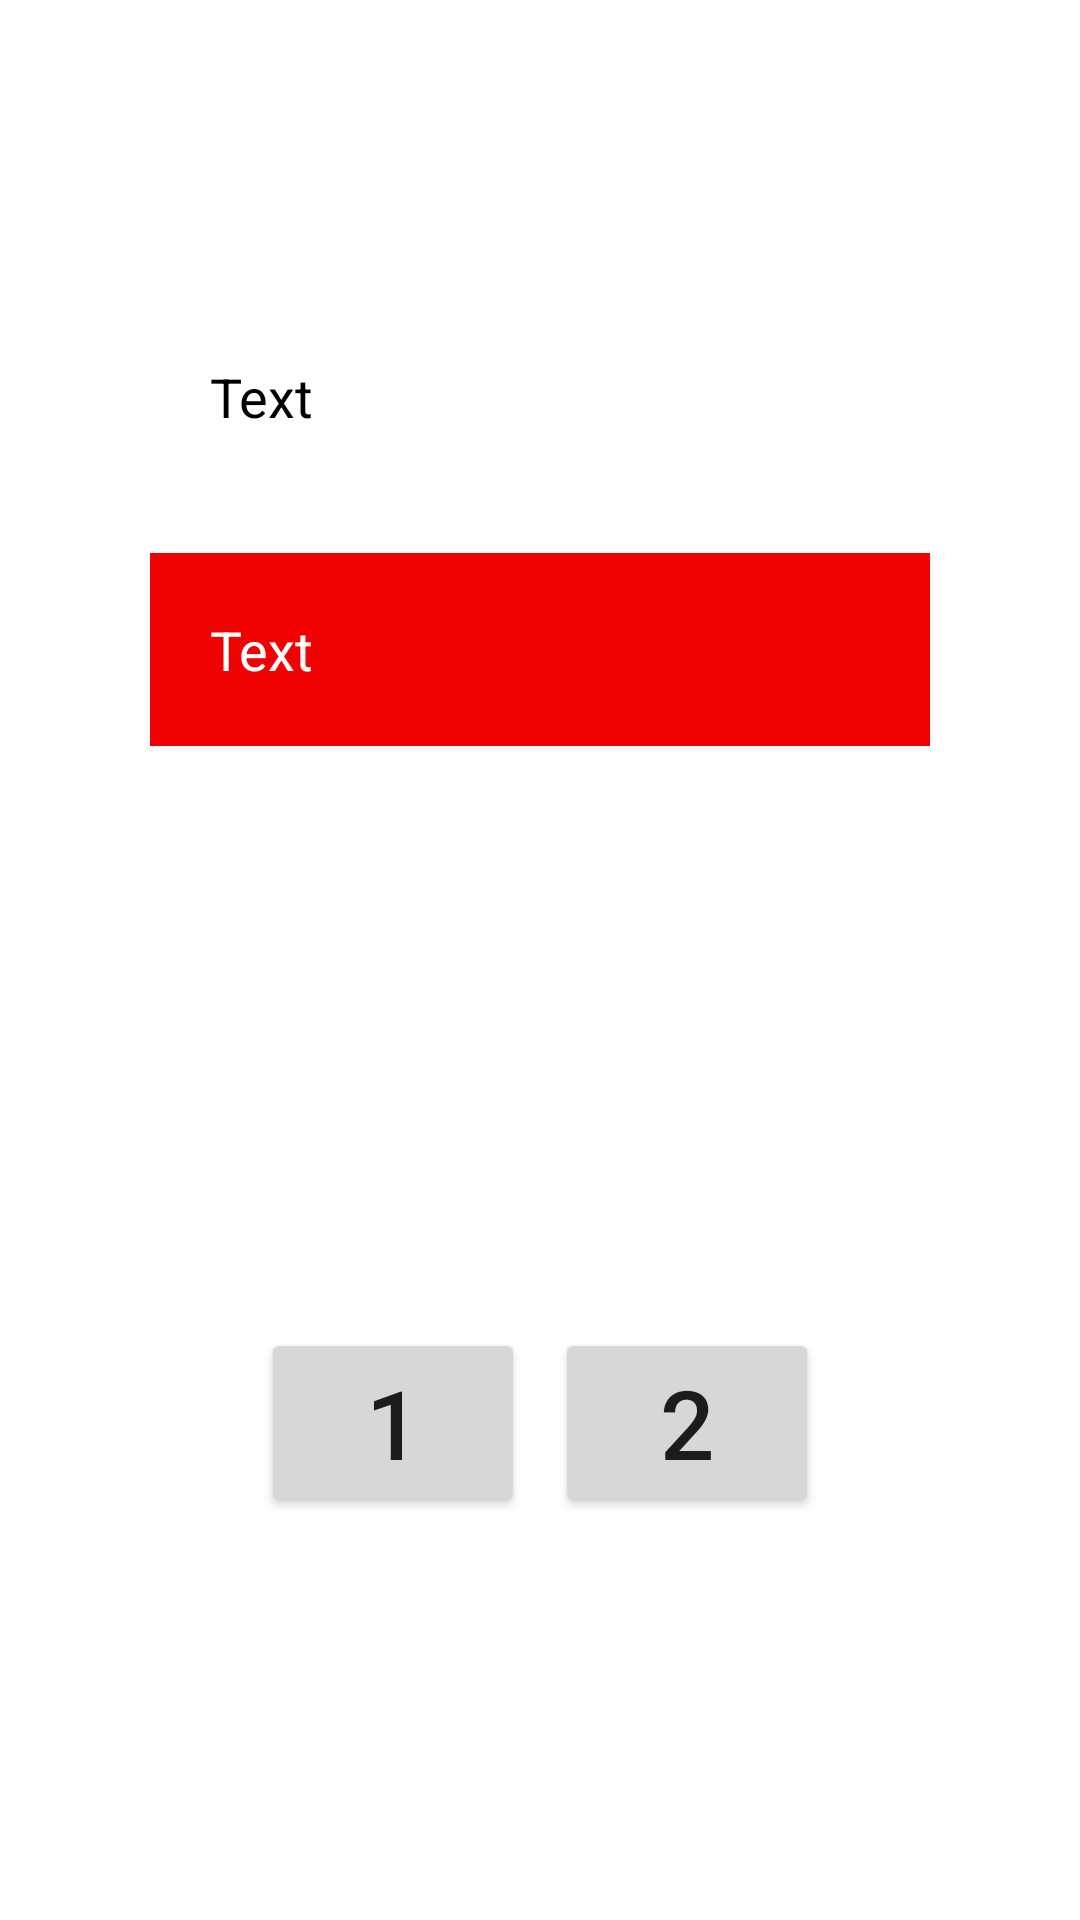

This screen was rendered from an Android layout file. Write that file and the resources it references.
<!-- AndroidManifest.xml: application theme Theme.FragmentsAndConteinerssss -->
<!-- res/layout/fragment_first.xml -->
<?xml version="1.0" encoding="utf-8"?>
<LinearLayout xmlns:android="http://schemas.android.com/apk/res/android"
    xmlns:tools="http://schemas.android.com/tools"
    android:layout_width="match_parent"
    android:layout_height="match_parent"
    android:orientation="vertical"
    tools:context=".fragments.FirstFragment">

    <EditText
        android:layout_width="match_parent"
        android:layout_height="wrap_content"
        android:hint="Text"
        android:layout_marginHorizontal="50dp"
        android:layout_marginTop="100dp"
        android:padding="20dp"
        android:id="@+id/et_text"
        android:background="@color/white"
        android:textColorHint="@color/black"/>

    <EditText
        android:layout_width="match_parent"
        android:layout_height="wrap_content"
        android:hint="Text"
        android:layout_marginHorizontal="50dp"
        android:layout_marginTop="20dp"
        android:padding="20dp"
        android:id="@+id/et_text_second"
        android:background="@color/red"
        android:textColorHint="@color/white"/>

    <LinearLayout
        android:gravity="center"
        android:layout_width="match_parent"
        android:layout_height="match_parent"
        android:orientation="horizontal"
        >

        <Button
            android:layout_width="wrap_content"
            android:layout_height="wrap_content"
            android:text="1"
            android:id="@+id/btn_one"
            android:textSize="32sp"
            android:layout_marginTop="30dp"/>

        <Button
            android:layout_width="wrap_content"
            android:layout_height="wrap_content"
            android:text="2"
            android:layout_marginStart="10dp"
            android:textSize="32sp"
            android:id="@+id/btn_two"
            android:layout_marginTop="30dp"/>


    </LinearLayout>






</LinearLayout>
<!-- resources referenced by this layout -->
<resources>
  <color name="black">#FF000000</color>
  <color name="red">#F10202</color>
  <color name="white">#FFFFFFFF</color>
  <style name="Theme.FragmentsAndConteinerssss" parent="Theme.MaterialComponents.DayNight.DarkActionBar">
          
          <item name="colorPrimary">@color/purple_500</item>
          <item name="colorPrimaryVariant">@color/purple_700</item>
          <item name="colorOnPrimary">@color/white</item>
          
          <item name="colorSecondary">@color/teal_200</item>
          <item name="colorSecondaryVariant">@color/teal_700</item>
          <item name="colorOnSecondary">@color/black</item>
          
          <item name="android:statusBarColor">?attr/colorPrimaryVariant</item>
          
      </style>
  <color name="purple_500">#FF6200EE</color>
  <color name="purple_700">#FF3700B3</color>
  <color name="teal_200">#FF03DAC5</color>
  <color name="teal_700">#FF018786</color>
</resources>
